Dataset: ClasificadorCarnes_Colaborativo (GitHub, yefferson12355/ClasificadorCarnes_Colaborativo). Classes: alpaca, llama.

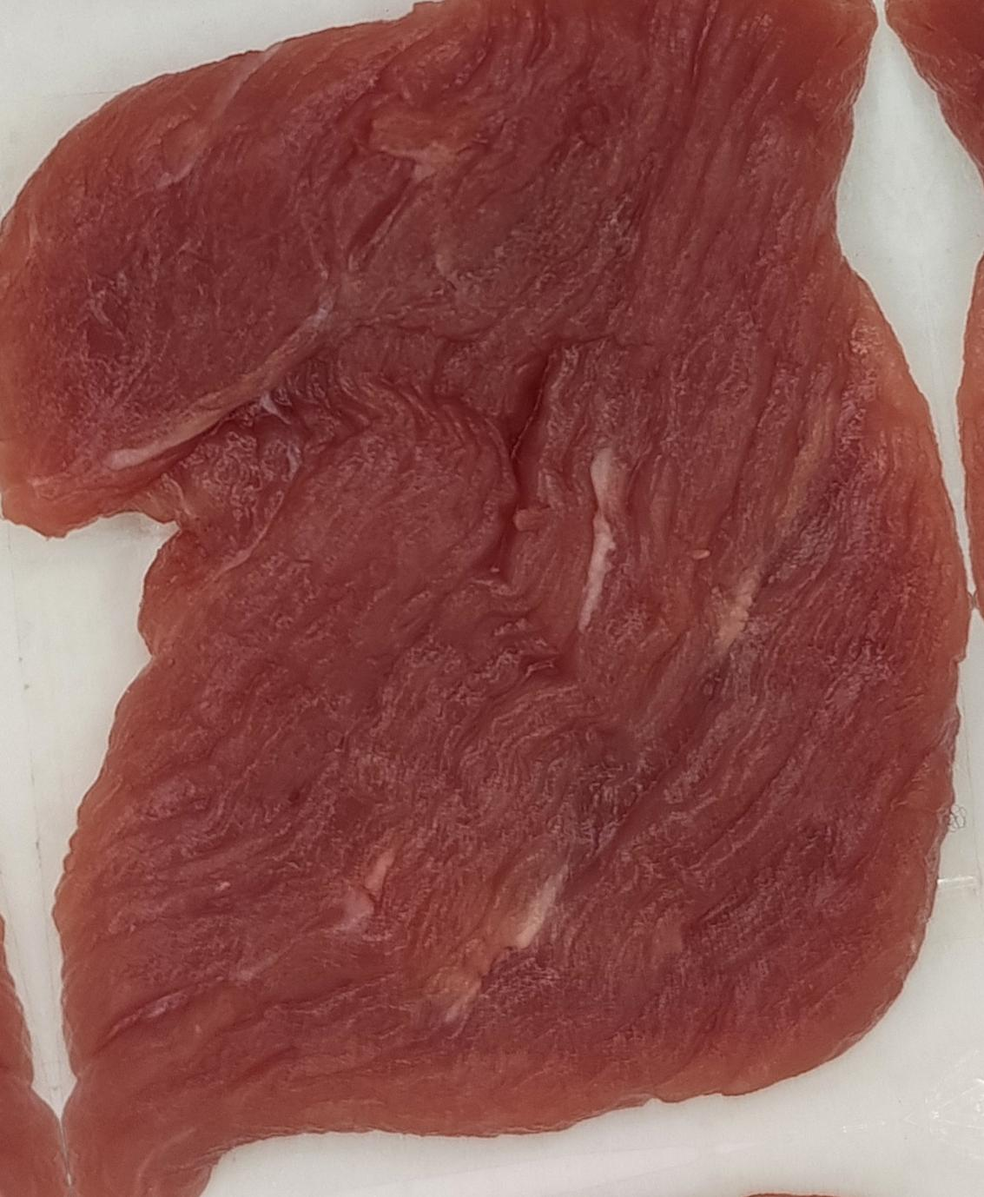
Label: llama

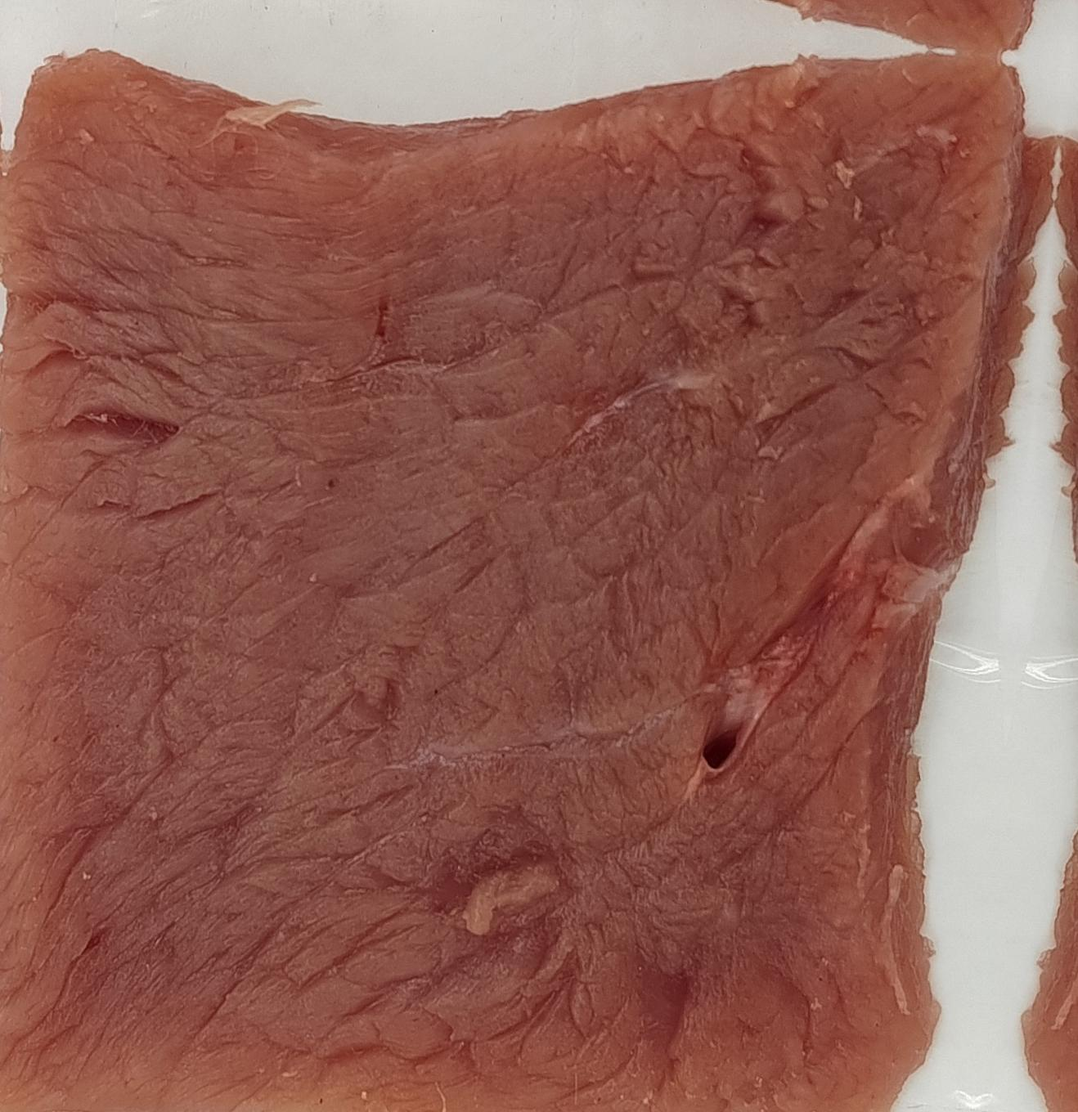
Label: alpaca

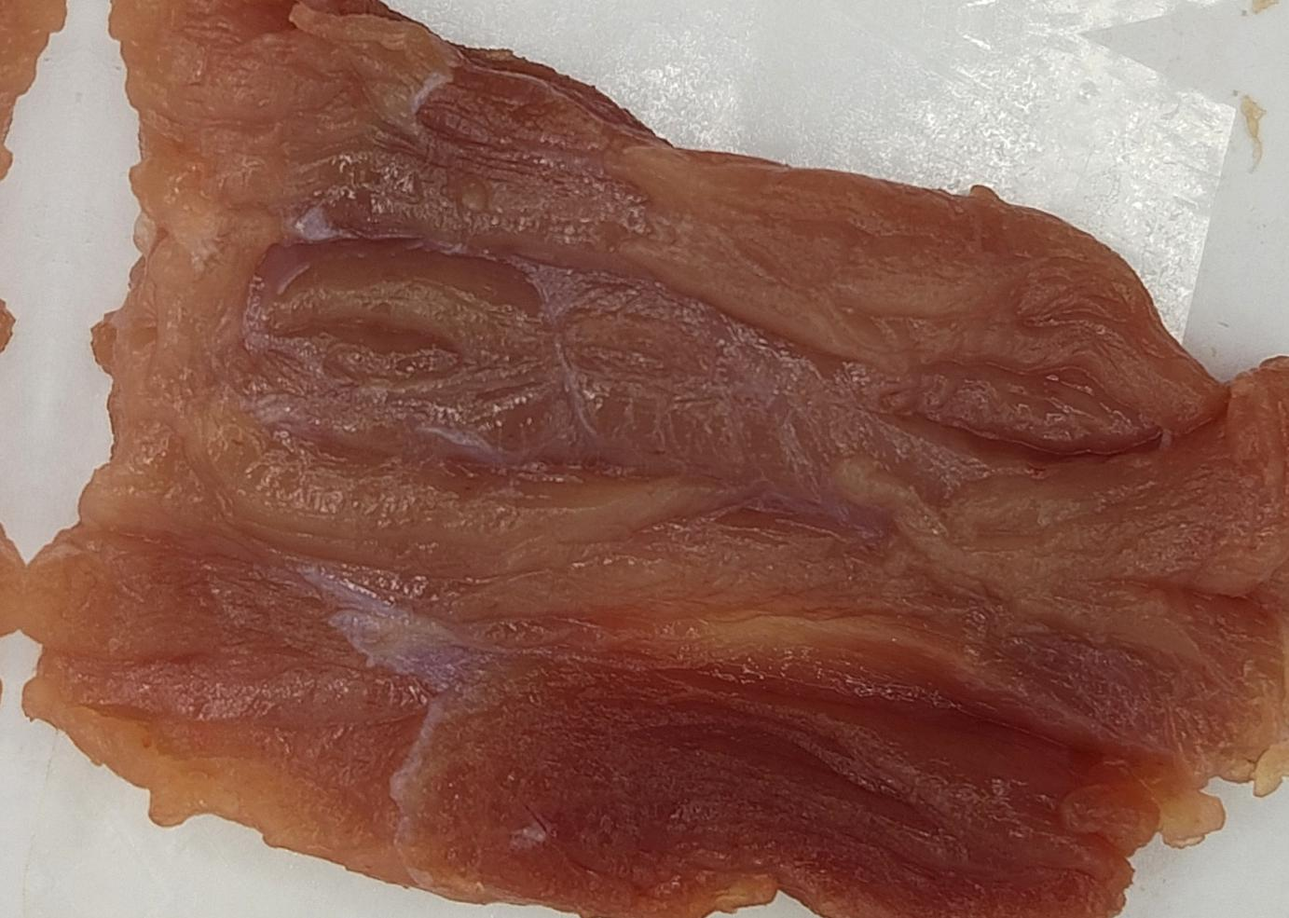
Label: alpaca

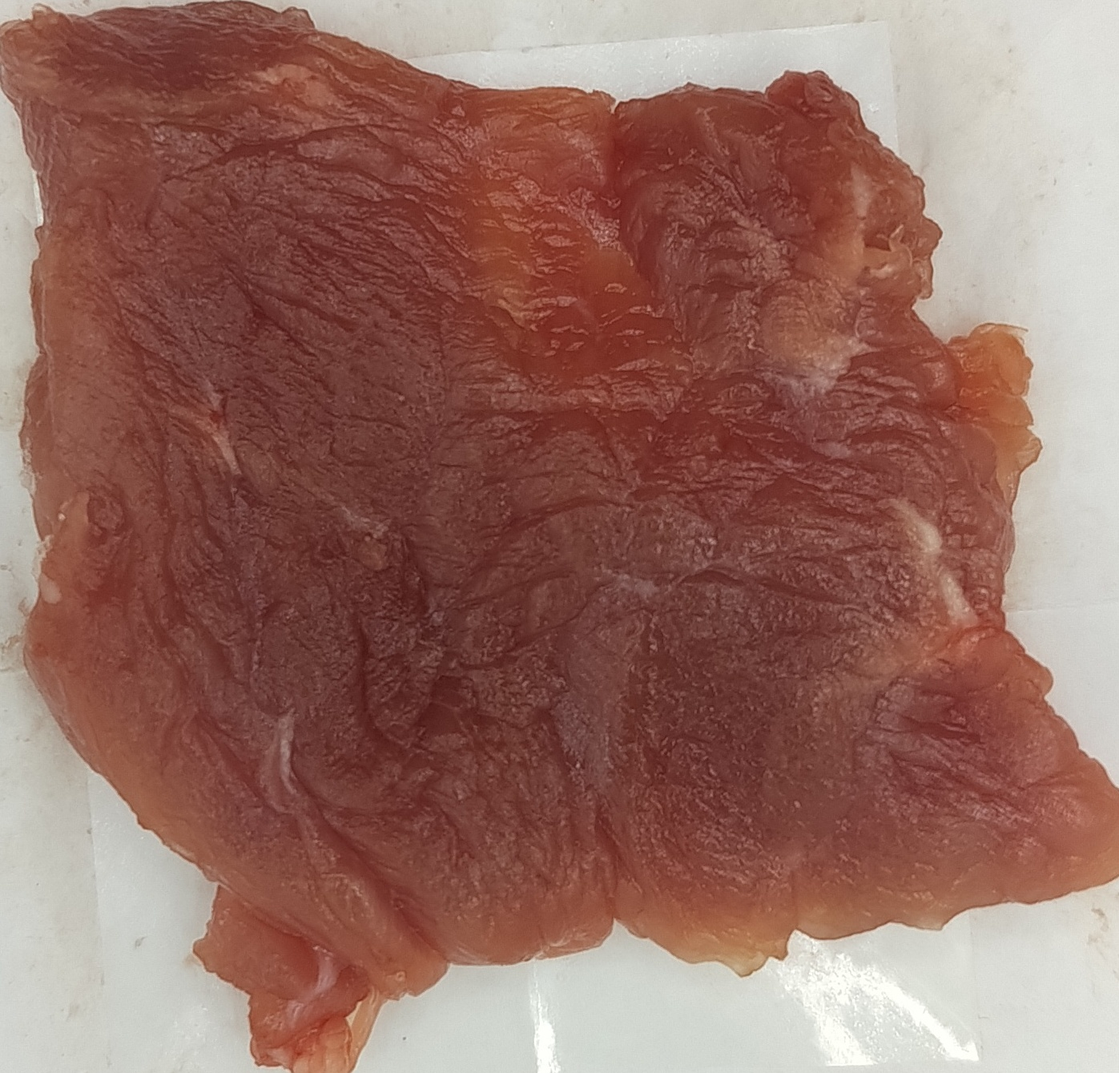
Label: llama

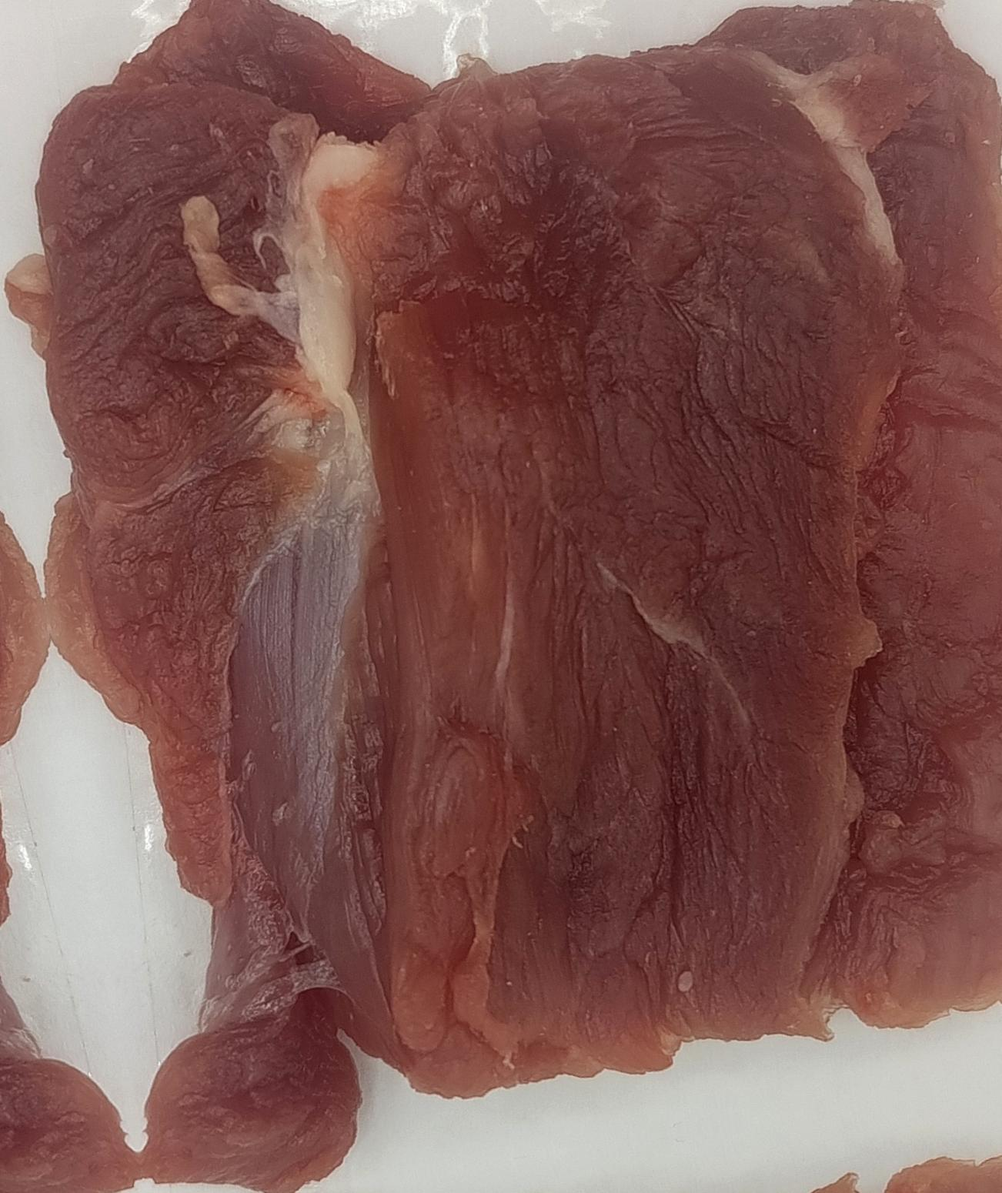
Label: alpaca

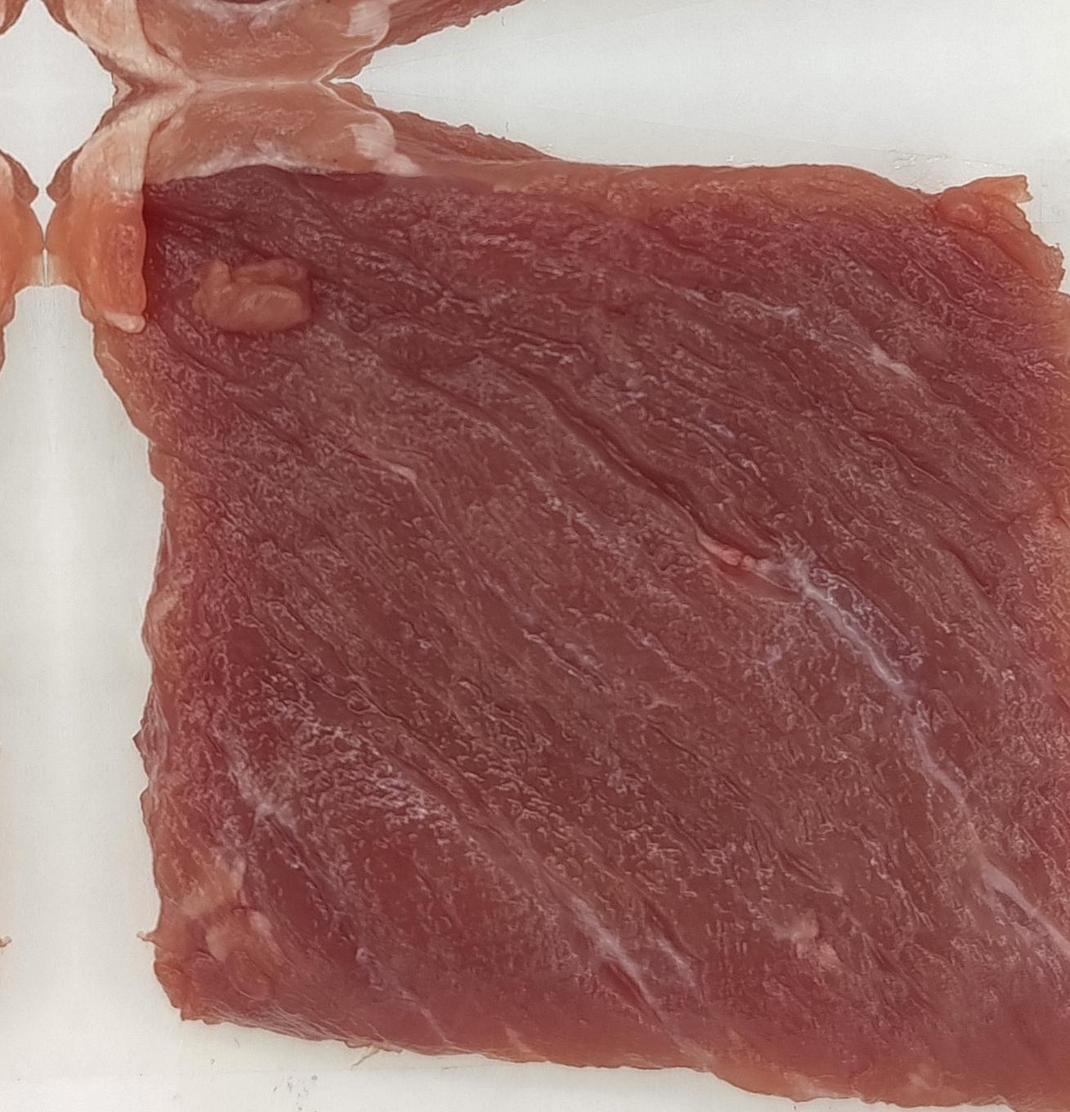
Label: llama
